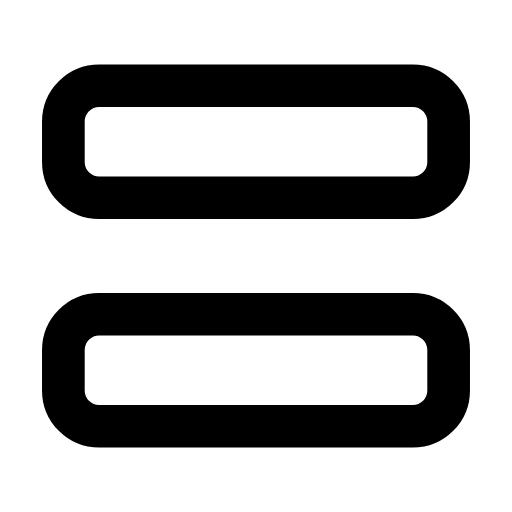
t = 0.00 s
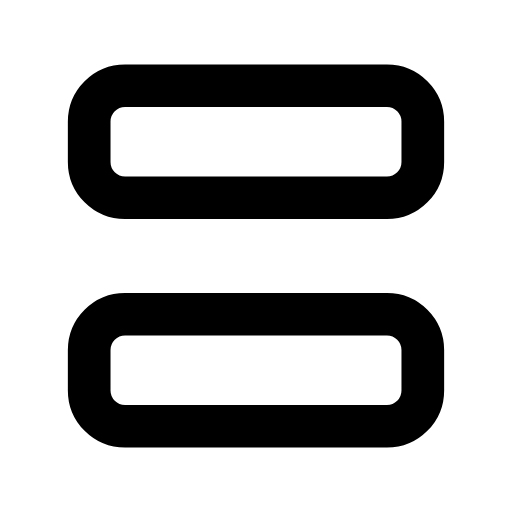
t = 0.28 s
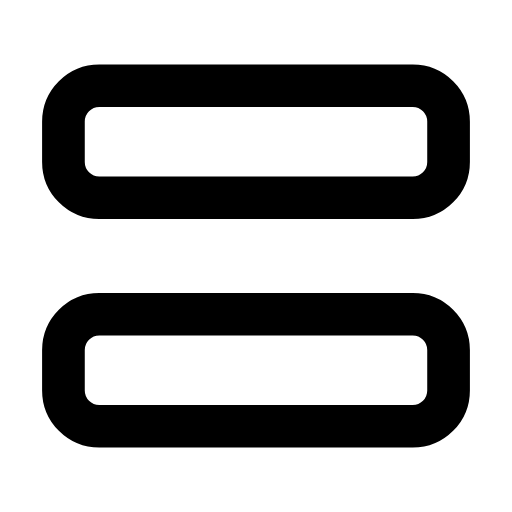
t = 0.56 s
t = 0.83 s: frame unchanged from t = 0.00 s, image omitted
t = 1.12 s: frame unchanged from t = 0.00 s, image omitted
t = 1.42 s: frame unchanged from t = 0.00 s, image omitted

The animated SVG that drew these frames (rendered in a browser with its animation timeline set to each time). Animation: 4 SMIL elements (animate=4); one cycle of 1.70 s, repeats indefinitely.

<svg xmlns="http://www.w3.org/2000/svg" width="24" height="24" viewBox="0 0 24 24" fill="none"><g transform="translate(-0.6 -0.6) scale(1.05)"><rect stroke="currentColor" stroke-width="1.905" stroke-linecap="round" stroke-linejoin="round" fill="none" x="3.4" y="4.4" width="17.2" height="5" rx="1.6"><animate attributeName="x" values="3.4;3.4;4.8;3.4;3.4;3.4;3.4;4.8;3.4;3.4;3.4" keyTimes="0;0.135;0.2475;0.36;0.45;0.6;0.66;0.735;0.81;0.9;1" dur="1.7s" repeatCount="indefinite" calcMode="spline" keySplines="0.16 1 0.3 1;0.16 1 0.3 1;0.16 1 0.3 1;0.16 1 0.3 1;0.16 1 0.3 1;0.16 1 0.3 1;0.16 1 0.3 1;0.16 1 0.3 1;0.16 1 0.3 1;0.16 1 0.3 1"/><animate attributeName="width" values="17.2;17.2;14.4;17.2;17.2;17.2;17.2;14.4;17.2;17.2;17.2" keyTimes="0;0.135;0.2475;0.36;0.45;0.6;0.66;0.735;0.81;0.9;1" dur="1.7s" repeatCount="indefinite" calcMode="spline" keySplines="0.16 1 0.3 1;0.16 1 0.3 1;0.16 1 0.3 1;0.16 1 0.3 1;0.16 1 0.3 1;0.16 1 0.3 1;0.16 1 0.3 1;0.16 1 0.3 1;0.16 1 0.3 1;0.16 1 0.3 1"/></rect><rect stroke="currentColor" stroke-width="1.905" stroke-linecap="round" stroke-linejoin="round" fill="none" x="3.4" y="14.6" width="17.2" height="5" rx="1.6"><animate attributeName="x" values="3.4;3.4;4.8;3.4;3.4;3.4;3.4;4.8;3.4;3.4;3.4" keyTimes="0;0.135;0.2475;0.36;0.45;0.6;0.66;0.735;0.81;0.9;1" dur="1.7s" repeatCount="indefinite" calcMode="spline" keySplines="0.16 1 0.3 1;0.16 1 0.3 1;0.16 1 0.3 1;0.16 1 0.3 1;0.16 1 0.3 1;0.16 1 0.3 1;0.16 1 0.3 1;0.16 1 0.3 1;0.16 1 0.3 1;0.16 1 0.3 1"/><animate attributeName="width" values="17.2;17.2;14.4;17.2;17.2;17.2;17.2;14.4;17.2;17.2;17.2" keyTimes="0;0.135;0.2475;0.36;0.45;0.6;0.66;0.735;0.81;0.9;1" dur="1.7s" repeatCount="indefinite" calcMode="spline" keySplines="0.16 1 0.3 1;0.16 1 0.3 1;0.16 1 0.3 1;0.16 1 0.3 1;0.16 1 0.3 1;0.16 1 0.3 1;0.16 1 0.3 1;0.16 1 0.3 1;0.16 1 0.3 1;0.16 1 0.3 1"/></rect></g></svg>
